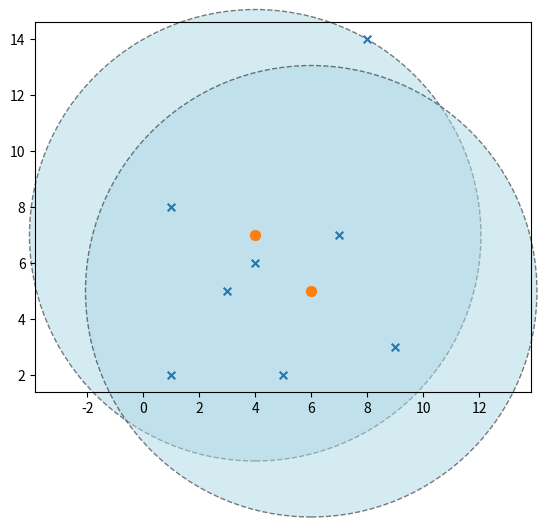

Generate this figure with matplotlib:
'''
P2: k-Centers Clustering Problem
You are given a set of points 𝑃1,…,𝑃𝑛 on a plane where for each point 𝑃𝑖 we provide its coordinates (𝑥𝑖,𝑦𝑖). The goal is to select 𝑘 points out of 𝑛 as centers. Once we select 𝑘 such centers 𝐶1,…,𝐶𝑘 from among the points 𝑃1,…,𝑃𝑛, we define for every point 𝑃𝑖 the distance 𝑟𝑖 as the distance from 𝑃𝑖 to its nearest center:
𝑟𝑖 = min(𝑗=1..𝑘) 𝖽𝗂𝗌𝗍𝖺𝗇𝖼𝖾(𝑃𝑖, 𝐶𝑗).

Here we use Euclidean distance: 𝖽𝗂𝗌𝗍𝖺𝗇𝖼𝖾((𝑥1,𝑦1),(𝑥2,𝑦2)) = sqrt((𝑥2−𝑥1)² + (𝑦2−𝑦1)²). Also note that the distance 𝑟𝑖 depends on which points we choose as centers. For instance, if a point 𝑃𝑖 is chosen as one of the centers, then its distance 𝑟𝑖=0.

Having chosen 𝑘 centers 𝐶1,…,𝐶𝑘, we define 𝑅(𝐶1,…,𝐶𝑘) = max(𝑟1,…,𝑟𝑛) as the maximum distance from any point to its nearest center. It is clear then that if we placed a circle of radius 𝑅(𝐶1,…,𝐶𝑘) around every center, then all points belong to the circle.

Our goal is to choose 𝑘 centers such that we minimize the value of 𝑅 as defined above.
𝖿𝗂𝗇𝖽 𝖼𝖾𝗇𝗍𝖾𝗋𝗌 𝐶1,…,𝐶𝑘 𝗌.𝗍. 𝑅(𝐶1,…,𝐶𝑘) 𝗂𝗌 𝗆𝗂𝗇𝗂𝗆𝗂𝗓𝖾𝖽
'''

'''
Example
Suppose we have 10 points 𝑃1,…,𝑃10 with the coordinates:
𝑃1:(1,2), 𝑃2:(3,5), 𝑃3:(4,7), 𝑃4:(8,14), 𝑃5:(9,3), 𝑃6:(7,7), 𝑃7:(6,5), 𝑃8:(4,6), 𝑃9:(5,2), 𝑃10:(1,8).

We choose 𝑘=2 centers whose indices are in the list center_indices. In this instance, we have chosen 𝑃3 and 𝑃7. The calculation of 𝑅(𝐶1,𝐶2) proceeds as shown below to obtain the value 𝑅=8.062.
'''

from math import sqrt 
from matplotlib import pyplot as plt 


def euclidean_distance(a, b):
    (xa, ya) = a
    (xb, yb) = b
    return sqrt( (xb - xa)**2 + (yb - ya)**2)

def calculate_R(coords, center_indices):
    n = len(coords)
    assert all( 0 <= j < n for j in center_indices)
    rj_values = [ min([euclidean_distance(xj, coords[j]) for j in center_indices]) for xj in coords]
    return max(rj_values)

def plot_coords(coords, center_indices):
    R = calculate_R(coords, center_indices)
    coords_x = [x for (x,y) in coords]
    coords_y = [y for (x, y) in coords]
    centers_x = [coords_x[j] for j in center_indices]
    centers_y = [coords_y[j] for j in center_indices]
    figure, axes = plt.subplots()
    axes.axis('equal')
    for k in center_indices:
        c = plt.Circle(coords[k], R, fill=True, alpha=0.5, facecolor='lightblue', clip_on=False, edgecolor='black', linewidth=1, linestyle='dashed')
        axes.add_artist(c)
    plt.scatter(coords_x, coords_y, s=30, marker='x' )
    plt.scatter(centers_x, centers_y, s=50, marker='o')
    plt.show()
    
coords = [(1,2), (3,5), (4,7), (8, 14), (9,3), (7,7), (6,5), (4, 6), (5,2), (1,8)]
center_indices = [2, 6] # remember indexing starts from 0 in python arrays
R = calculate_R(coords, center_indices)
print(f'R = {R}')
plot_coords(coords, center_indices)

'''
coords = [(1,2), (3,5), (4,7), (8, 14), (9,3), (7,7), (6,5), (4, 6), (5,2), (1,8)]
center_indices = [1, 5] # remember indexing starts from 0 in python arrays
R = calculate_R(coords, center_indices)
print(f'R = {R}')
plot_coords(coords, center_indices)
'''

'''
In the example above, we ask which set of k=2 centers yields the minimum radius R.

## Solving the k-center problem

The k-center problem is NP-complete. The obvious algorithm — trying all
combinations of k points out of n — has complexity O(n^k), exponential in k.

A simple greedy algorithm:

  1. C = { P_1 }                         # start with the first point as a center
  2. for j = 2 to k:
       a. (P_j, r_j) = find_farthest_point_from_current_centers([P_1,...,P_n], C)
       b. C = C ∪ { P_j }
  3. (P_{k+1}, R) = find_farthest_point_from_current_centers([P_1,...,P_n], C)
  4. return centers C, radius R

find_farthest_point_from_current_centers goes over all points and returns the
point P_j whose distance to its closest center (r_j) is the largest among all
points. It returns both P_j and r_j. The final call after the loop isn't needed
to build C, but it gives us R and is useful for the analysis later.
'''

def euclidean_distance(a, b):
    (xa, ya) = a
    (xb, yb) = b
    return sqrt( (xb - xa)**2 + (yb - ya)**2)


# Function find_farthest_point_from_current_centers
# returns a pair (j, rj) where 
# - 0 <= j < len(coords) is the index of the farthest point P_j
# - rj is the distance of the point P_j from its nearest center
def find_farthest_point_from_current_centers(coords, center_indices):
    n = len(coords)
    assert all( 0 <= j < n for j in center_indices)
    rj_values = [ (min([euclidean_distance(xi, coords[j]) for j in center_indices]), i) for (i, xi) in enumerate(coords)]
    (rj, j) = max(rj_values)
    return (j, rj)

## Implement a function greedy_k_centers that given a list of coordinates `coords`, returns center_list, R
##   - centers_list is a list of indices [j1,..., jk]. Note that coords[j1], ..., coords[jk] will yield coordinates of the actual centetr.
##   - R is the radius resulting from the choice of the k centers
## Please use the implementation of find_farthest_point_from_current_centers above.
def greedy_k_centers(coords, k, debug=True): ## Please print messages from this function only if debug flag is True
    centers = [0] # Add the very first point 
    if debug:
        print(f'Initial center: {coords[0]}')
    # your code here

    # 2. for j = 2 to k:
    while len(centers) < k:
        # a. (P_j, r_j) = find_farthest_point_from_current_centers([P_1,...,P_n], C)
        (P_j, r_j) = find_farthest_point_from_current_centers(coords, centers)
        # b. C = C ∪ { P_j }
        centers.append(P_j)

    # 3. (P_{k+1}, R) = find_farthest_point_from_current_centers([P_1,...,P_n], C)
    (P_j, R) = find_farthest_point_from_current_centers(coords, centers)

    # 4. return centers C, radius R
    return centers, R
    
